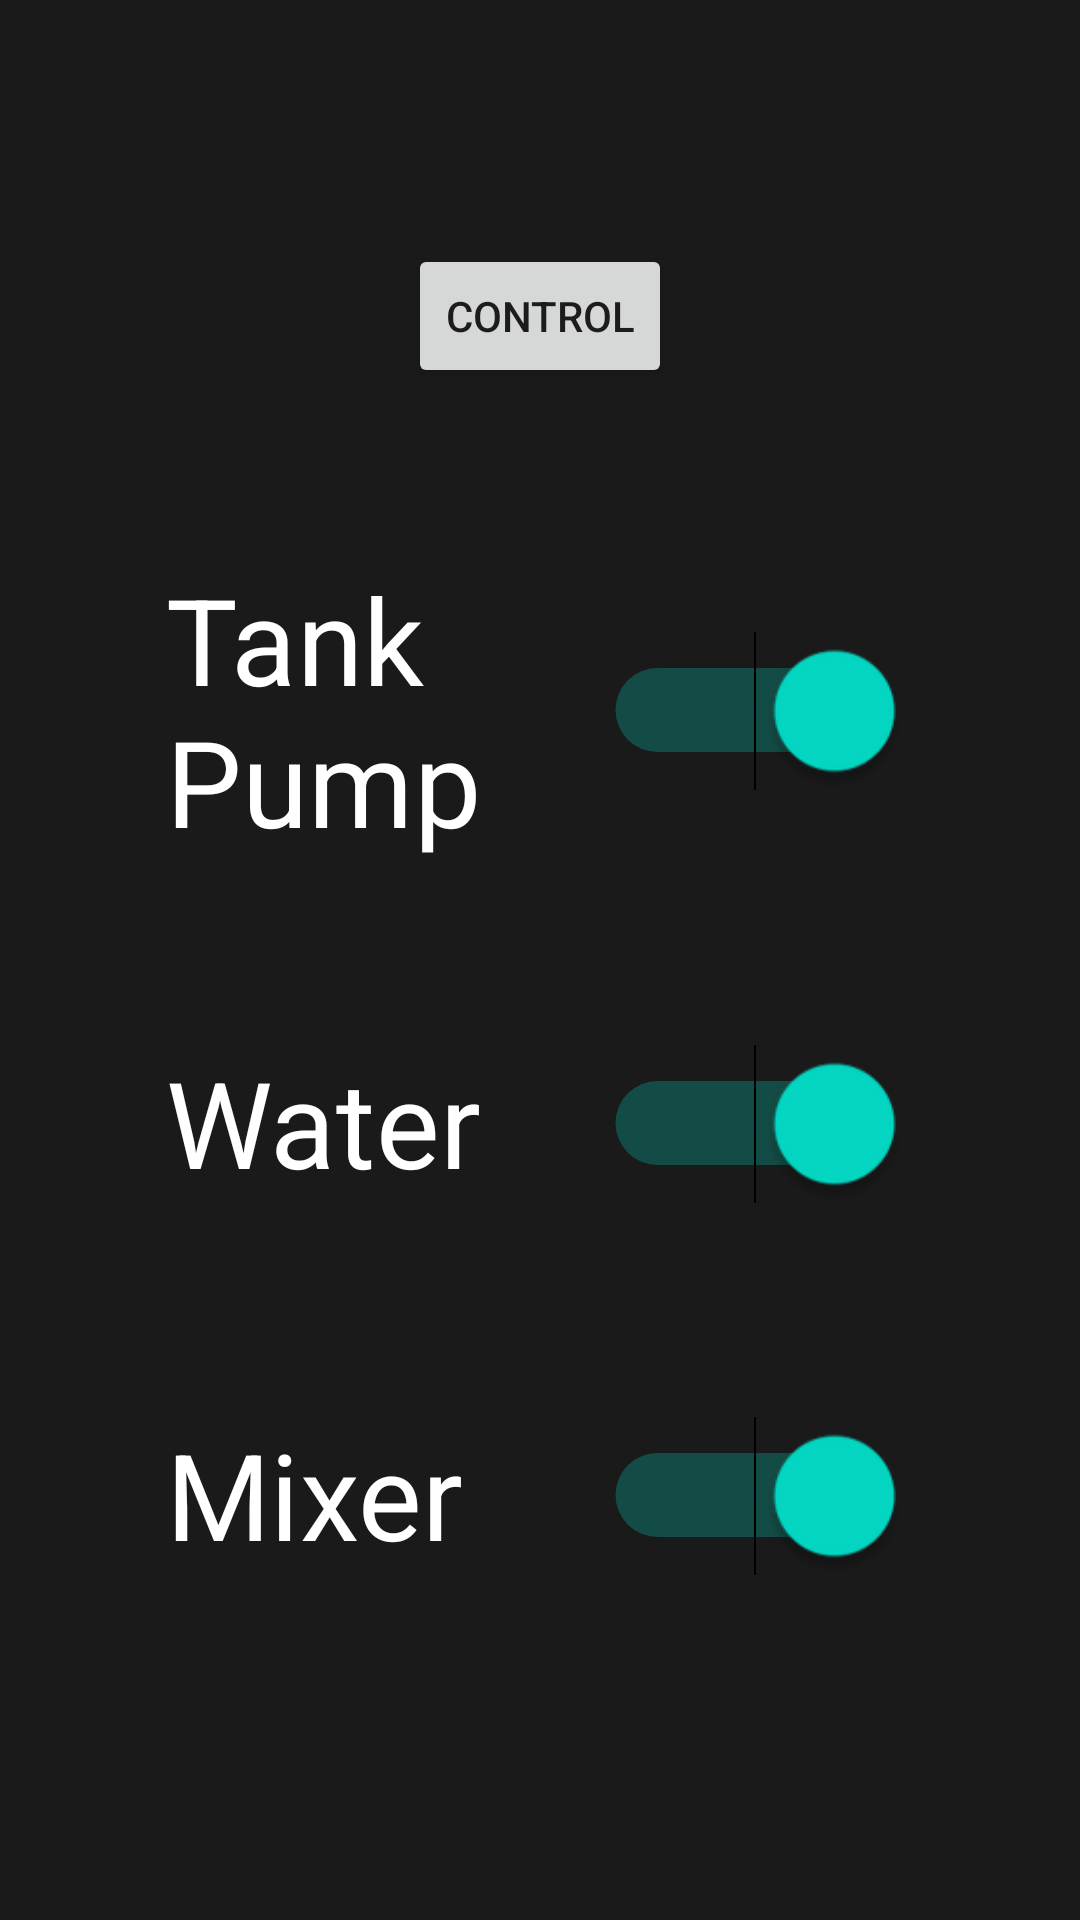

Layout XML and referenced resources for this Android screen:
<!-- AndroidManifest.xml: application theme Theme.SmartHidroponic -->
<!-- res/layout/activity_mixer.xml -->
<?xml version="1.0" encoding="utf-8"?>
    <androidx.constraintlayout.widget.ConstraintLayout xmlns:android="http://schemas.android.com/apk/res/android"
        xmlns:app="http://schemas.android.com/apk/res-auto"
        xmlns:tools="http://schemas.android.com/tools"
        android:layout_width="match_parent"
        android:layout_height="match_parent"
        android:background="@drawable/android_large___1"
        tools:context=".MixerActivity">

        <Switch
            android:id="@+id/mixer_sw"
            android:layout_width="125dp"
            android:layout_height="52dp"
            android:layout_marginBottom="80dp"
            android:checked="true"
            android:scaleX="2"
            android:scaleY="2"
            android:text="Mixer"
            android:textColor="#FFFFFF"
            android:textColorHint="#988F8F"
            android:textSize="20sp"
            app:layout_constraintBottom_toBottomOf="parent"
            app:layout_constraintEnd_toEndOf="@+id/tank_sw"
            app:layout_constraintHorizontal_bias="0.0"
            app:layout_constraintStart_toStartOf="@+id/tank_sw"
            app:layout_constraintTop_toTopOf="parent"
            app:layout_constraintVertical_bias="0.93" />

        <Switch
            android:id="@+id/water_sw"
            android:layout_width="125dp"
            android:layout_height="52dp"
            android:layout_marginBottom="80dp"
            android:checked="true"
            android:scaleX="2"
            android:scaleY="2"
            android:text="Water"
            android:textColor="#FFFFFF"
            android:textColorHint="#988F8F"
            android:textSize="20sp"
            app:layout_constraintBottom_toBottomOf="parent"
            app:layout_constraintEnd_toEndOf="@+id/tank_sw"
            app:layout_constraintHorizontal_bias="0.0"
            app:layout_constraintStart_toStartOf="@+id/tank_sw"
            app:layout_constraintTop_toTopOf="parent"
            app:layout_constraintVertical_bias="0.686" />

    <Switch
        android:id="@+id/tank_sw"
        android:layout_width="125dp"
        android:layout_height="52dp"
        android:layout_marginBottom="80dp"
        android:checked="true"
        android:scaleX="2"
        android:scaleY="2"
        android:text="Tank Pump"
        android:textColor="#FFFFFF"
        android:textColorHint="#988F8F"
        android:textSize="20sp"
        app:layout_constraintBottom_toBottomOf="parent"
        app:layout_constraintEnd_toEndOf="parent"
        app:layout_constraintStart_toStartOf="parent"
        app:layout_constraintTop_toTopOf="parent"
        app:layout_constraintVertical_bias="0.415" />

    <Button
        android:id="@+id/btn_control_back"
        android:layout_width="wrap_content"
        android:layout_height="wrap_content"
        android:text="CONTROL"
        app:layout_constraintBottom_toTopOf="@+id/tank_sw"
        app:layout_constraintEnd_toEndOf="parent"
        app:layout_constraintStart_toStartOf="parent"
        app:layout_constraintTop_toTopOf="parent" />

</androidx.constraintlayout.widget.ConstraintLayout>
<!-- resources referenced by this layout -->
<resources>
  <!-- drawable android_large___1: png bitmap (drawable, 2835 bytes) -->
  <style name="Theme.SmartHidroponic" parent="Theme.MaterialComponents.DayNight.NoActionBar">
          
          <item name="colorPrimary">@color/purple_500</item>
          <item name="colorPrimaryVariant">@color/purple_700</item>
          <item name="colorOnPrimary">@color/white</item>
          
          <item name="colorSecondary">@color/teal_200</item>
          <item name="colorSecondaryVariant">@color/teal_700</item>
          <item name="colorOnSecondary">@color/black</item>
          
          <item name="android:statusBarColor" tools:targetApi="l">?attr/colorPrimaryVariant</item>
          
      </style>
  <color name="purple_500">#FF6200EE</color>
  <color name="purple_700">#FF3700B3</color>
  <color name="white">#FFFFFFFF</color>
  <color name="teal_200">#FF03DAC5</color>
  <color name="teal_700">#FF018786</color>
  <color name="black">#FF000000</color>
</resources>
